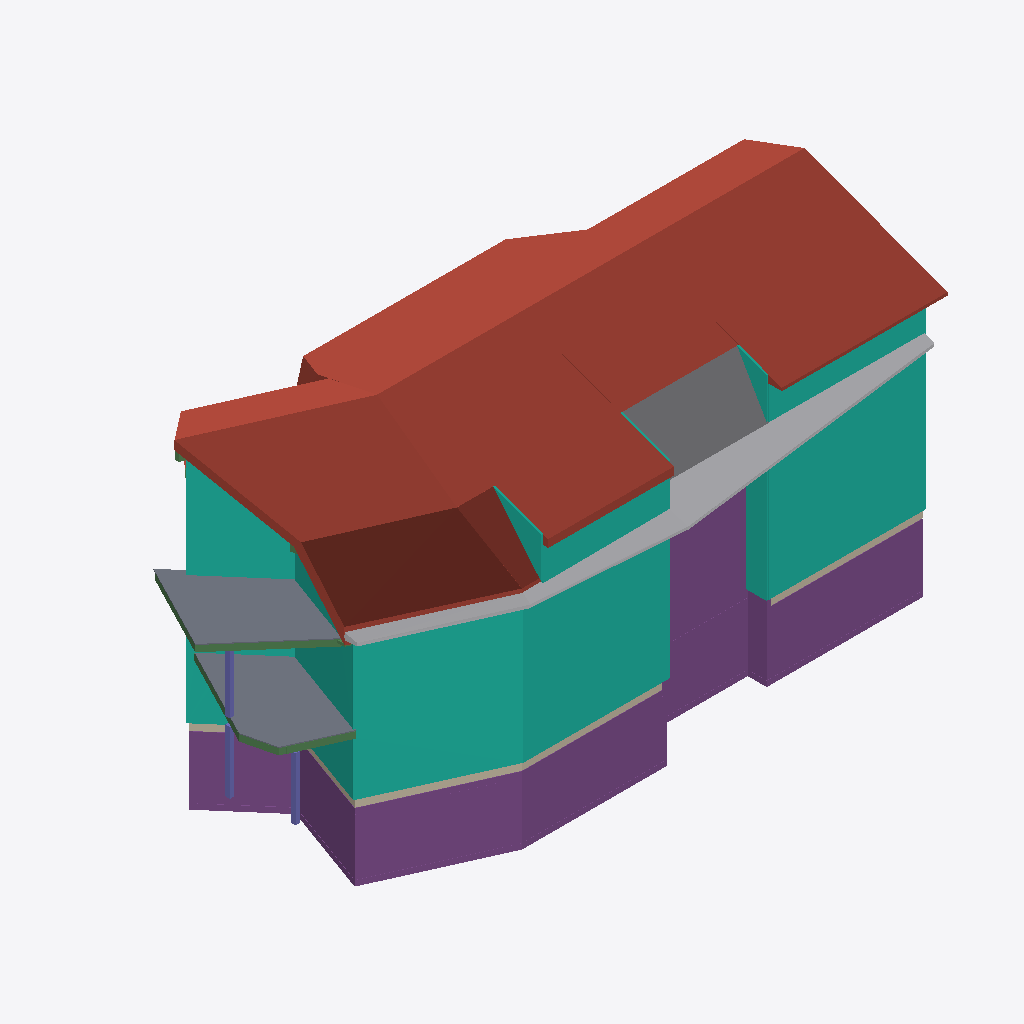
Isometric view of an IFC building model (IFC-SPF (STEP), schema IFC4, length unit unknown), seen from the south-west, elements coloured by IFC class: 15 footings (purple), 14 curtain walls (teal), 8 roofs (red-brown), 8 beams (green), 6 walls (beige), 4 other elements (light grey), 3 columns (violet), 2 slabs (grey).
Extent 27.7 m × 13.7 m × 14.0 m (x, y, z). Elements (297): 123 IfcWall, 62 IfcBeam, 46 IfcFooting, 26 IfcCurtainWall, 11 IfcColumn, 11 IfcRoof, 8 IfcPlate, 6 IfcSlab, 4 IfcBuildingElementProxy.

HEADER;
FILE_DESCRIPTION(('ViewDefinition [CoordinationView]'),'2;1');
FILE_NAME('','2025-04-02T15:14:22',(''),(''),'IfcOpenShell 0.8.0','IfcOpenShell 0.8.0','');
FILE_SCHEMA(('IFC4'));
ENDSEC;
DATA;
#6=IFCPROJECT('3cjIikevHE9v4nK8Z5x8zG',#5,'Sample Project',$,$,$,$,(#7),$);
#8=IFCSITE('1T9vOvMsvBAe8RxNcIQIU3',$,'SampleIfcSite',$,$,$,$,$,$,$,$,$,$,$);
#10=IFCBUILDING('2hrh17qljD_hyLkCZUOWS_',$,'SampleIfcBuilding',$,$,$,$,$,$,$,$,$);
#12=IFCBUILDINGSTOREY('3SE2Ecwkz7luMa5fNxE456',$,'SampleIfcBuildingStorey',$,$,$,$,$,$,$);
#336=IFCROOF('0zlLHiur1ElR$u0pjr99AU',$,'HÜLLKÖRPER',$,$,$,#384,$,$);
#288=IFCROOF('3XDvnQJPj2B9J$8W1k1bdZ',$,'HÜLLKÖRPER',$,$,$,#334,$,$);
#1198=IFCCURTAINWALL('00uRuC6Kn8IfD16Va$zgQv',$,'HÜLLKÖRPER',$,$,$,#1230,$,$);
#652=IFCROOF('0_rR1BdgX1VwLmdcGWmD2O',$,'HÜLLKÖRPER',$,$,$,#668,$,$);
#4946=IFCCURTAINWALL('1lp0VHt0v5Jw2DbctZLwkP',$,'HÜLLKÖRPER',$,$,$,#4962,$,$);
#1906=IFCCURTAINWALL('2$tmCZuB53gvTy99$DiznL',$,'HÜLLKÖRPER',$,$,$,#1922,$,$);
#1124=IFCROOF('3vCHKIfl5D98aKKOrI_mXU',$,'HÜLLKÖRPER',$,$,$,#1142,$,$);
#1404=IFCFOOTING('0Gsf28wAH3Sxq9g1RCRIbz',$,'MASSIVBAU',$,$,$,#1420,$,$);
#5044=IFCFOOTING('3GL03oJs53aR6zUFjZzYBs',$,'MASSIVBAU',$,$,$,#5060,$,$);
#4394=IFCBUILDINGELEMENTPROXY('19F6LEtSbAVBR1XKPuuhuV',$,'HÜLLKÖRPER',$,$,$,#4422,$,$);
#4376=IFCBUILDINGELEMENTPROXY('3g_LwPgxPAxRWRbwjTaX27',$,'HÜLLKÖRPER',$,$,$,#4392,$,$);
#404=IFCSLAB('3nybgsQSbEs8xcSjSdiYZd',$,'HÜLLKÖRPER',$,$,$,#428,$,$);
#1960=IFCFOOTING('0yE8xHNV11bgAbtRvSzCHW',$,'MASSIVBAU',$,$,$,#1976,$,$);
#466=IFCSLAB('3CcAbWEpj63wbgePaaSoY4',$,'HÜLLKÖRPER',$,$,$,#486,$,$);
#692=IFCCURTAINWALL('36XteQvqz2cPSjE92NXQSq',$,'HÜLLKÖRPER',$,$,$,#708,$,$);
#3744=IFCFOOTING('3tDMJCPDXCAfglJkJrX1Yl',$,'MASSIVBAU',$,$,$,#3776,$,$);
#4146=IFCFOOTING('1B5SHDX$X1vO1UdwJEENCb',$,'MASSIVBAU',$,$,$,#4162,$,$);
#1052=IFCFOOTING('2$xmmZxlzEBA$2CKfO0jYH',$,'MASSIVBAU',$,$,$,#1068,$,$);
#882=IFCFOOTING('2zqO4Q0rvA6gokEvYmbFva',$,'MASSIVBAU',$,$,$,#946,$,$);
#632=IFCROOF('28aBLRPE1BG8SIr2KuT2kw',$,'HÜLLKÖRPER',$,$,$,#650,$,$);
#948=IFCFOOTING('0TdI$JVbb9kP$N19gKiP9w',$,'MASSIVBAU',$,$,$,#1032,$,$);
#1852=IFCROOF('1K$8Ku4NPFcAJ9X46IE_rz',$,'HÜLLKÖRPER',$,$,$,#1868,$,$);
#2660=IFCCURTAINWALL('2M$j6RBTP8n8vZsyOq9jHn',$,'HÜLLKÖRPER',$,$,$,#2676,$,$);
#4964=IFCCURTAINWALL('3ceTJNzLPDgeU7MOP6zNXD',$,'HÜLLKÖRPER',$,$,$,#4980,$,$);
#1888=IFCBUILDINGELEMENTPROXY('0s2avnVezEQxP3GDgRf3dd',$,'HÜLLKÖRPER',$,$,$,#1904,$,$);
#1422=IFCFOOTING('38XHD3cR93s9BdCX2E3CYV',$,'MASSIVBAU',$,$,$,#1438,$,$);
#1266=IFCCURTAINWALL('2chS4NwXL2FhcXwl4mxrWp',$,'HÜLLKÖRPER',$,$,$,#1326,$,$);
#1834=IFCROOF('38etAjtY94yR9Iz7PW6muJ',$,'HÜLLKÖRPER',$,$,$,#1850,$,$);
#1180=IFCBUILDINGELEMENTPROXY('2FQHPJ30nEVPcqIUba8A5n',$,'HÜLLKÖRPER',$,$,$,#1196,$,$);
#3818=IFCFOOTING('0reuP8Gb90dRQ9Ck0niz4j',$,'MASSIVBAU',$,$,$,#3858,$,$);
#4890=IFCCURTAINWALL('0bWgLiY8rBNhIJFPX39fOP',$,'HÜLLKÖRPER',$,$,$,#4908,$,$);
#710=IFCCURTAINWALL('1OH8J2IWb2YPt30EGADuUA',$,'HÜLLKÖRPER',$,$,$,#780,$,$);
#2592=IFCCURTAINWALL('0XisUq8fX1ZxlsjPhPb3Sf',$,'HÜLLKÖRPER',$,$,$,#2604,$,$);
#1494=IFCWALL('3e2oYUPnvFp9DUsLPFxqmT',$,'HÜLLKÖRPER',$,$,$,#1510,$,$);
#1232=IFCCURTAINWALL('1loKOYcBj7Nxn9kgAdVUro',$,'HÜLLKÖRPER',$,$,$,#1264,$,$);
#5524=IFCWALL('3B216$Mvr4dAU7Y4pLIsmx',$,'HÜLLKÖRPER',$,$,$,#5540,$,$);
#430=IFCBEAM('17Ca1esrb67BbaN7S1xyMh',$,'STÜTZE',$,$,$,#446,$,$);
#2108=IFCWALL('1pfHOEK592d8$2RLt1gTQQ',$,'HÜLLKÖRPER',$,$,$,#2124,$,$);
#5008=IFCFOOTING('0WXcsBSOT22f8oEUOuCO7C',$,'MASSIVBAU',$,$,$,#5024,$,$);
#4876=IFCCURTAINWALL('2vIG8xIxz9JAdNkaviSMyL',$,'HÜLLKÖRPER',$,$,$,#4888,$,$);
#578=IFCCOLUMN('154wujlQ9B3QS$vDj2ApE1',$,'STÜTZE',$,$,$,#594,$,$);
#524=IFCCOLUMN('1g5PqKudj7M86JP_MhAYUA',$,'STÜTZE',$,$,$,#540,$,$);
#506=IFCCOLUMN('1FHoBBt_bFcA_4DQeUlxsx',$,'STÜTZE',$,$,$,#522,$,$);
#560=IFCBEAM('2c_PCphkH0VwqZKKk1zN2b',$,'STÜTZE',$,$,$,#576,$,$);
#1034=IFCFOOTING('0zHIcAc453YAUUP5xy3NDw',$,'MASSIVBAU',$,$,$,#1050,$,$);
#448=IFCBEAM('1K6v4JbBbDkBJkC1Sluu2u',$,'STÜTZE',$,$,$,#464,$,$);
#6610=IFCCURTAINWALL('1ljSWpKv99t8qDHqDqFQyi',$,'HÜLLKÖRPER',$,$,$,#6658,$,$);
#386=IFCBEAM('1nRaH42K52fBjm0EvslVLP',$,'STÜTZE',$,$,$,#402,$,$);
#1386=IFCWALL('2nU5G2I2nDYRsQOZs8bwu1',$,'HÜLLKÖRPER',$,$,$,#1402,$,$);
#488=IFCBEAM('2_7LMc0Xf7jgBWXXlkbTzE',$,'STÜTZE',$,$,$,#504,$,$);
#1106=IFCWALL('1r0LUloVr72u46x0qKjZJR',$,'HÜLLKÖRPER',$,$,$,#1122,$,$);
#4320=IFCCURTAINWALL('1q3t_LAZLAp9Jd3y_5T4sf',$,'HÜLLKÖRPER',$,$,$,#4336,$,$);
#5026=IFCFOOTING('1JoOUqAkLEGBzi44$T3bEU',$,'MASSIVBAU',$,$,$,#5042,$,$);
#2232=IFCROOF('00n4wBngLESh3sJgGPM8tl',$,'HÜLLKÖRPER',$,$,$,#2252,$,$);
#864=IFCWALL('1rdCHCcPP3FQmBpABMYbDg',$,'HÜLLKÖRPER',$,$,$,#880,$,$);
#670=IFCBEAM('2WbK8p_kb6cRKSWPqmla8n',$,'PFETTE',$,$,$,#690,$,$);
#3658=IFCFOOTING('0EbbOSWNP89wCmehFOEvZ4',$,'MASSIVBAU',$,$,$,#3674,$,$);
#1162=IFCBEAM('10ITbP7tj9QxRMndxCDiaq',$,'SCHWELLE',$,$,$,#1178,$,$);
#1144=IFCBEAM('1sCS8tiezCxfJHAiNTfc0q',$,'MITTELPFETTE',$,$,$,#1160,$,$);
#4182=IFCFOOTING('28ZJCx7ir52gXJFFa9GFfW',$,'MASSIVBAU',$,$,$,#4198,$,$);
ENDSEC;